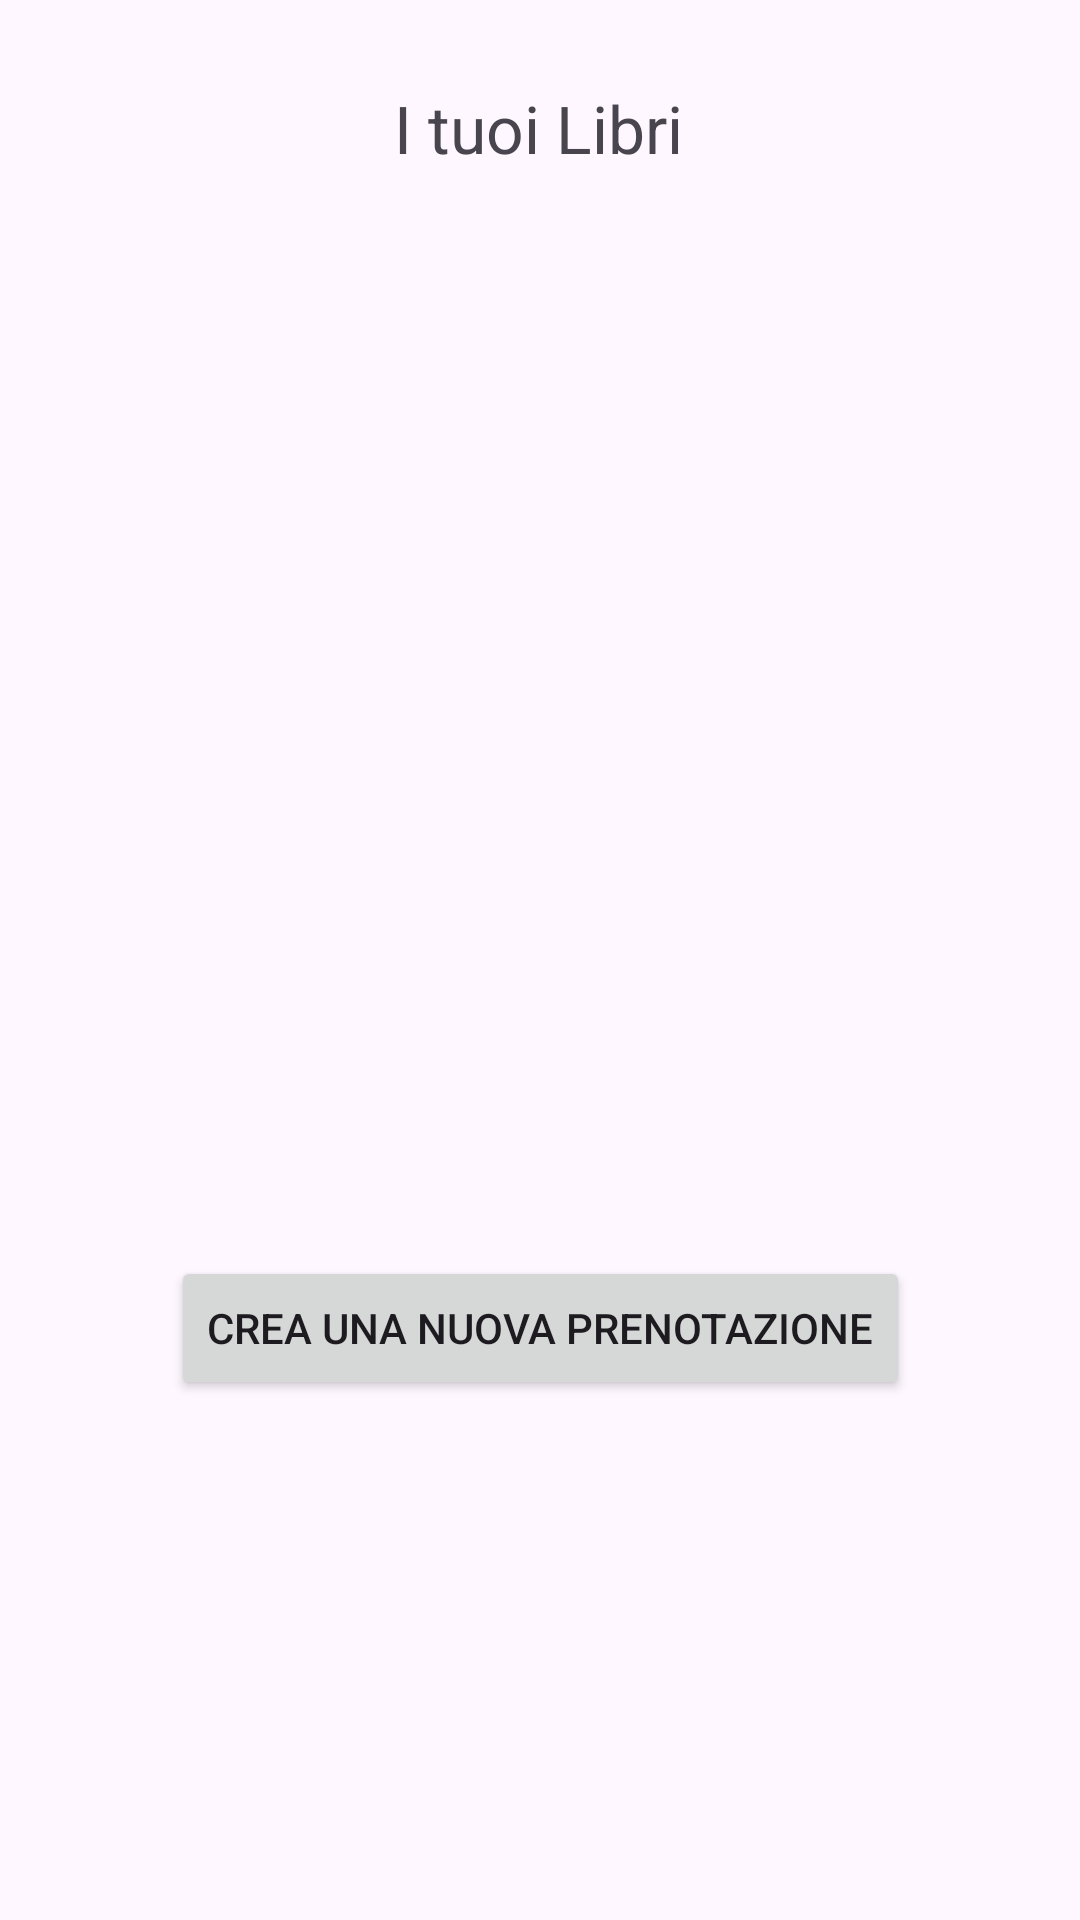

Here is an Android app screen rendered from its layout file. Give the layout XML and the strings, colors and styles it references.
<!-- AndroidManifest.xml: application theme Theme.Progetto -->
<!-- res/layout/f_libri_in_prestito.xml -->
<?xml version="1.0" encoding="utf-8"?>
<FrameLayout xmlns:android="http://schemas.android.com/apk/res/android"
    xmlns:app="http://schemas.android.com/apk/res-auto"
    xmlns:tools="http://schemas.android.com/tools"
    android:id="@+id/FrameLayoutLibriInPrestito"
    android:layout_width="match_parent"
    android:layout_height="match_parent"
    tools:context=".LibriInPrestito.FragmentLibriInPrestito">

    <androidx.constraintlayout.widget.ConstraintLayout
        android:id="@+id/HomePage"
        android:layout_width="match_parent"
        android:layout_height="640dp">

        <TextView
            android:id="@+id/textView"
            android:layout_width="wrap_content"
            android:layout_height="wrap_content"
            android:layout_marginTop="28dp"
            android:layout_marginBottom="23dp"
            android:text="I tuoi Libri"
            android:textSize="22sp"
            app:layout_constraintBottom_toTopOf="@+id/LinearLayout"
            app:layout_constraintEnd_toEndOf="parent"
            app:layout_constraintHorizontal_bias="0.498"
            app:layout_constraintStart_toStartOf="parent"
            app:layout_constraintTop_toTopOf="parent" />

        <LinearLayout
            android:id="@+id/LinearLayout"
            android:layout_width="match_parent"
            android:layout_height="wrap_content"
            android:layout_marginStart="2dp"
            android:layout_marginTop="23dp"
            android:orientation="vertical"
            app:layout_constraintEnd_toEndOf="parent"
            app:layout_constraintStart_toStartOf="parent"
            app:layout_constraintTop_toBottomOf="@+id/textView">

            <androidx.recyclerview.widget.RecyclerView
                android:id="@+id/RecyclerView"
                android:layout_width="match_parent"
                android:layout_height="276dp" />

        </LinearLayout>

        <Button
            android:id="@+id/buttonPrenotaLibro"
            android:layout_width="wrap_content"
            android:layout_height="wrap_content"
            android:layout_marginTop="62dp"
            android:layout_marginBottom="173dp"
            android:text="Crea una nuova Prenotazione"
            app:layout_constraintBottom_toBottomOf="parent"
            app:layout_constraintEnd_toEndOf="parent"
            app:layout_constraintHorizontal_bias="0.5"
            app:layout_constraintStart_toStartOf="parent"
            app:layout_constraintTop_toBottomOf="@+id/LinearLayout" />

    </androidx.constraintlayout.widget.ConstraintLayout>
</FrameLayout>
<!-- resources referenced by this layout -->
<resources>
  <style name="Theme.Progetto" parent="Base.Theme.Progetto" />
  <style name="Base.Theme.Progetto" parent="Theme.Material3.DayNight.NoActionBar">
          
          
      </style>
</resources>
